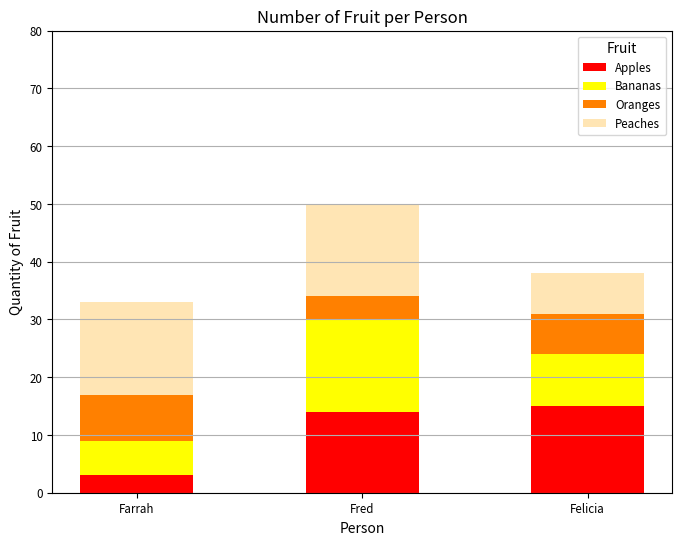

Here is the Python script that generated this plot:
#!/usr/bin/env python3
"""Plot a stacked bar chart of fruit counts per person."""

import matplotlib.pyplot as plt
import numpy as np

np.random.seed(5)
fruit = np.random.randint(0, 20, (4, 3))

colors = ["red", "yellow", "#ff8000", "#ffe5b4"]
fruits = ["Apples", "Bananas", "Oranges", "Peaches"]
persons = ["Farrah", "Fred", "Felicia"]

plt.figure(figsize=(8, 6))

bottom = np.zeros(len(persons))
for i, fruit_name in enumerate(fruits):
    plt.bar(
        persons,
        fruit[i],
        bottom=bottom,
        color=colors[i],
        label=fruit_name,
        width=0.5,
    )
    bottom += fruit[i]

plt.xlabel("Person")
plt.ylabel("Quantity of Fruit")
plt.title("Number of Fruit per Person")
plt.xticks(fontsize="small")
plt.yticks(np.arange(0, 81, 10), fontsize="small")
plt.legend(title="Fruit", fontsize="small")
plt.ylim(0, 80)
plt.grid(axis="y")

plt.show()
